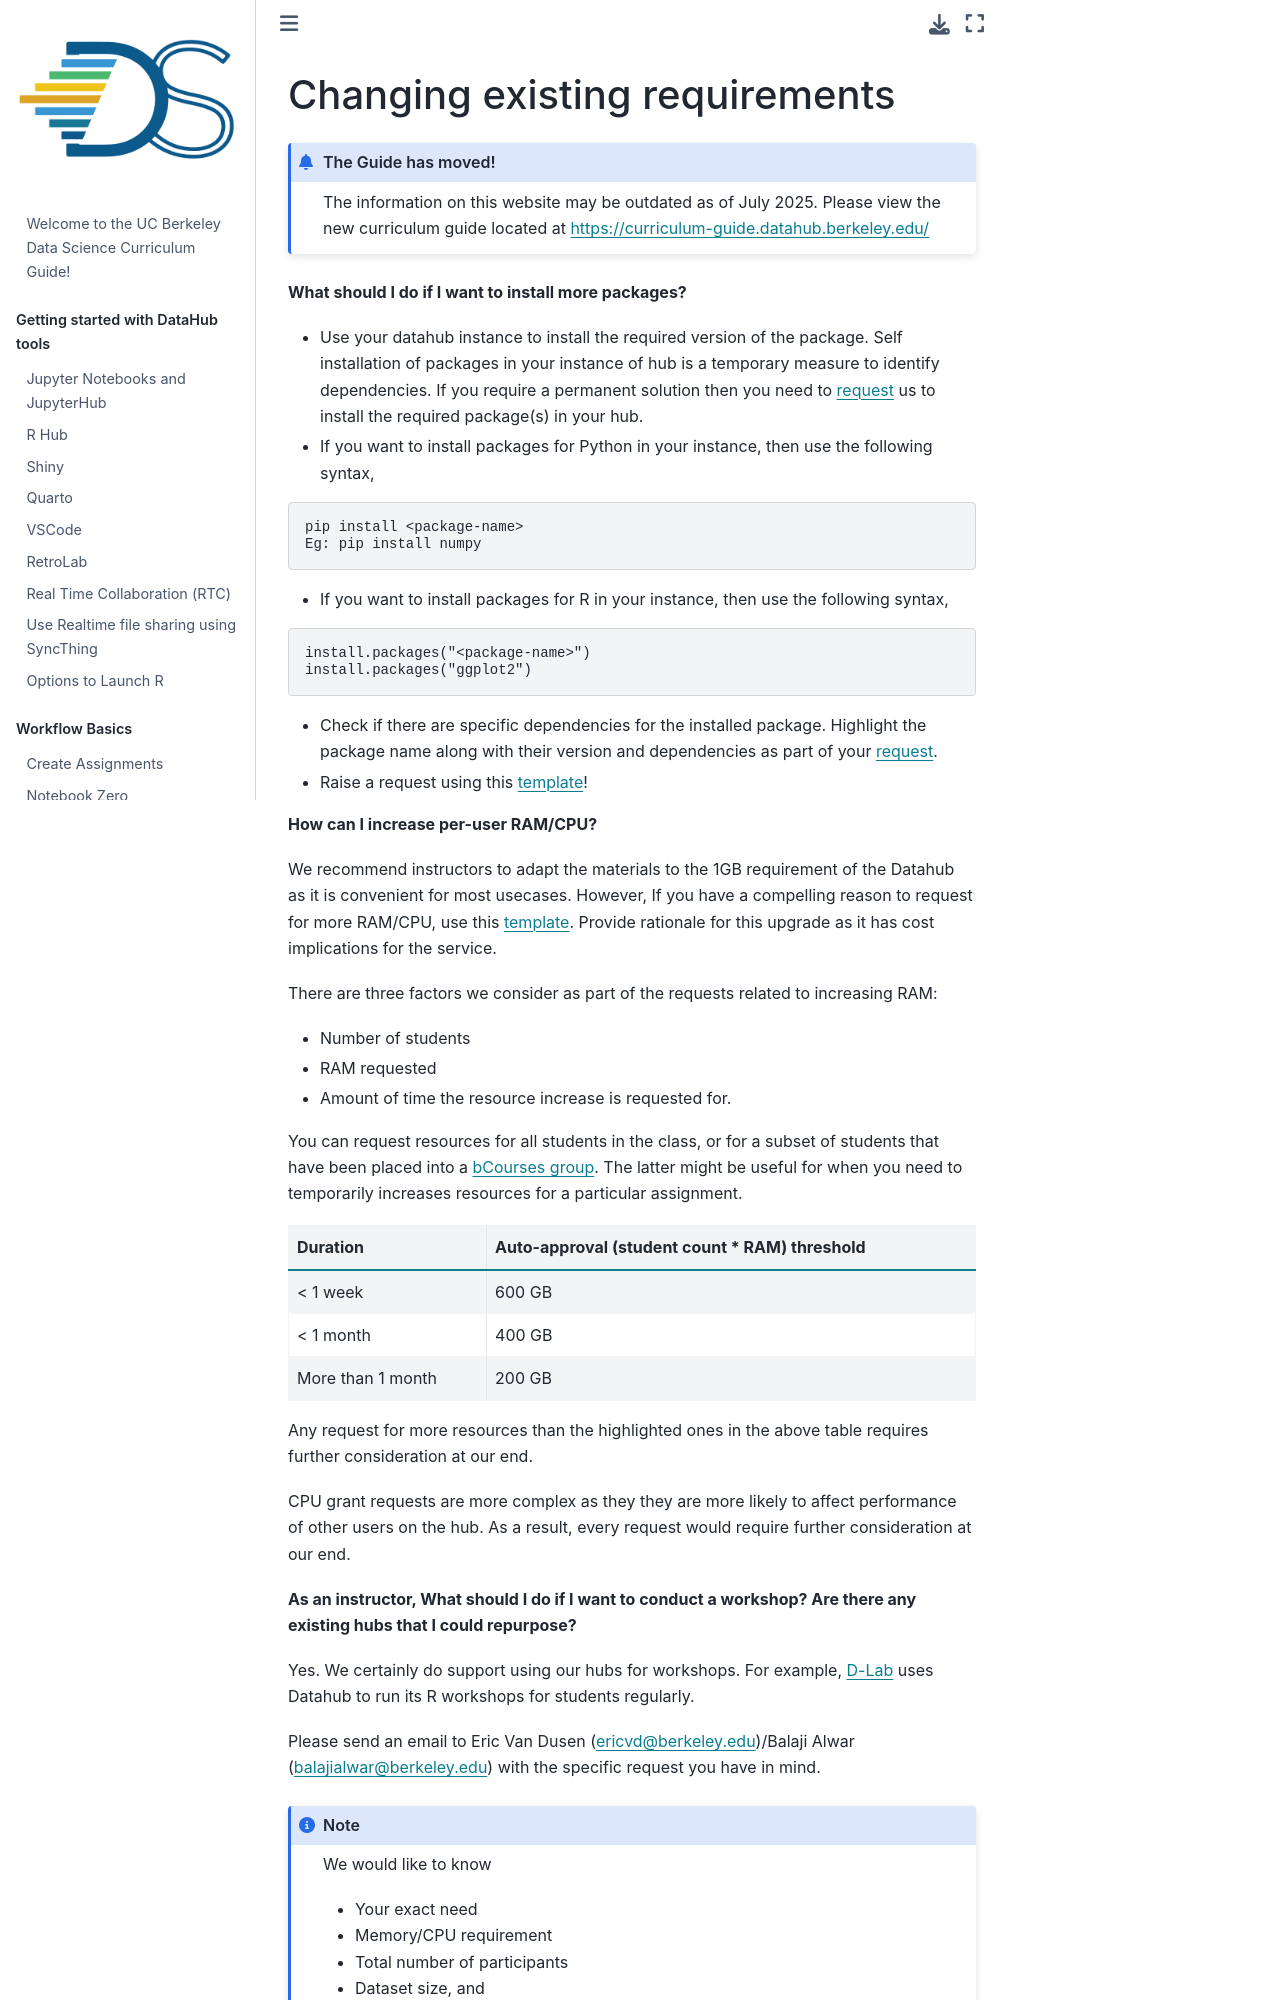

repository: ds-modules/curriculum-guide · page: faq/changerequirements.html · generator: jekyll

# Changing existing requirements

:::{admonition} The Guide has moved!
The information on this website may be outdated as of July 2025. Please view the new curriculum guide located at [https://curriculum-guide.datahub.berkeley.edu/](https://curriculum-guide.datahub.berkeley.edu/)
:::

**What should I do if I want to install more packages?**

- Use your datahub instance to install the required version of the package. Self installation of packages in your instance of hub is a temporary measure to identify dependencies. If you require a permanent solution then you need to [request](https://github.com/berkeley-dsep-infra/datahub/issues/new?assignees=&labels=support&template=datahub-package-addition---change-request.md&title=Request+python+package+X+for+class+Y) us to install the required package(s) in your hub.

- If you want to install packages for Python in your instance, then use the following syntax,

```python
pip install <package-name>
Eg: pip install numpy
```

- If you want to install packages for R in your instance, then use the following syntax,

```python
install.packages("<package-name>")
install.packages("ggplot2")
```
- Check if there are specific dependencies for the installed package. Highlight the package name along with their version and dependencies as part of your [request](https://github.com/berkeley-dsep-infra/datahub/issues/new?assignees=&labels=support&template=datahub-package-addition---change-request.md&title=Request+python+package+X+for+class+Y). 

- Raise a request using this [template](https://github.com/berkeley-dsep-infra/datahub/issues/new?assignees=&labels=support&template=datahub-package-addition---change-request.md&title=Request+python+package+X+for+class+Y)!

**How can I increase per-user RAM/CPU?**

We recommend instructors to adapt the materials to the 1GB requirement of the Datahub as it is convenient for most usecases. However, If you have a compelling reason to request for more RAM/CPU, use this [template](https://github.com/berkeley-dsep-infra/datahub/issues/new?assignees=&labels=support&template=higher-resources.md&title=Request+more+RAM+for+class+X). Provide rationale for this upgrade as it has cost implications for the service.

There are three factors we consider as part of the requests related to increasing RAM:

- Number of students
- RAM requested
- Amount of time the resource increase is requested for.

You can request resources for all students in the class, or for a subset of students that have been placed into a [bCourses group](https://community.canvaslms.com/t5/Instructor-Guide/How-do-I-manually-create-groups-in-a-group-set/ta-p/700). The latter might be useful for when you need to temporarily increases resources for a particular assignment.

```{list-table}
:header-rows: 1

* - Duration
  - Auto-approval (student count * RAM) threshold
* - < 1 week
  - 600 GB
* - < 1 month
  - 400 GB
* - More than 1 month
  - 200 GB
```
 Any request for more resources than the highlighted ones in the above table requires further consideration at our end.

CPU grant requests are more complex as they they are more likely to affect performance of other users on the hub. As a result, every request would require further consideration at our end.

**As an instructor, What should I do if I want to conduct a workshop? Are there any existing hubs that I could repurpose?**

Yes. We certainly do support using our hubs for workshops. For example, [D-Lab](https://dlab.berkeley.edu/) uses Datahub to run its R workshops for students regularly.

Please send an email to Eric Van Dusen (ericvd@berkeley.edu)/Balaji Alwar (balajialwar@berkeley.edu) with the specific request you have in mind.
